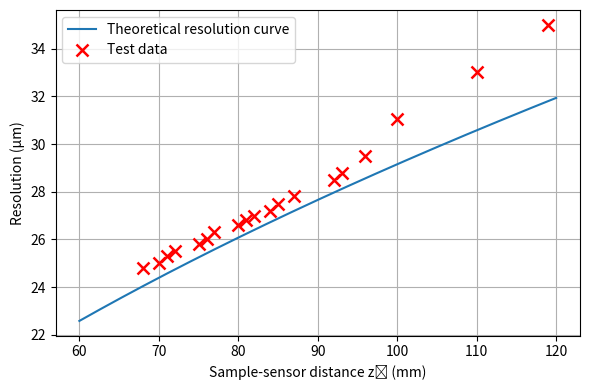

Write Python code to recreate this figure.
# -*- coding: utf-8 -*-
"""
分辨率 Δx 随样品-传感器距离 z2 的变化曲线
依据图中给出的判据与参数
"""

import numpy as np
import matplotlib.pyplot as plt

# ==== 可选：如果中文字体报错，取消下面两行注释并安装对应字体 ====
# plt.rcParams['font.sans-serif'] = ['SimHei']    # 或者 'Noto Sans CJK SC'
# plt.rcParams['axes.unicode_minus'] = False

# ----- 已知参数（单位见注释） -----
delta_pixel = 5.86       # 像元尺寸 Δ = 1 µm
w = 3516                # 传感器宽度 w = 240 µm
lam = 0.525              # 波长 λ = 0.532 µm (532 nm)
n = 1.0                  # 折射率 n = 1
delta_lambda = 0.03      # LED 带宽 Δλ = 0.03 µm (30 nm)
z1_mm = 220.0            # LED-样品距离 z1 = 20 cm = 200 mm
z1 = z1_mm * 1000.0      # 转成 µm
D = 50.0                 # 有效光源尺寸 D = 50 µm
z2_mm = np.linspace(60.0, 120.0, 1200)
z2 = z2_mm * 1000.0  # µm
# ----- 派生量 -----
# Gaussian 光谱的纵向相干长度：Lc = (2 ln 2 / π) * λ^2 / Δλ
L_coh = (2 * np.log(2) / np.pi) * (lam**2 / delta_lambda)
         # 纵向相干长度 ≈ λ^2/Δλ (µm)
r_c = 0.5 * lam * (z1+z2) / D               # 空间相干半径 (µm)

# ----- 距离范围：z2 = 1 ~ 3 mm -----


# ----- 各限制角 -----
theta1 = np.arccos(z2 / (z2 + L_coh))       # 时间相干限制
theta2 = np.arctan(r_c / z2)                # 空间相干/相干半径限制
theta_geo = np.arctan((w/2.0) / z2)         # 传感器几何视场限制

theta_max = np.minimum.reduce([theta1, theta2, theta_geo])

# ----- 分辨率 -----
delta_x = lam / (2.0 * n * np.sin(theta_max))          # 衍射/相干限制的分辨率 (µm)
final_resolution = np.maximum(delta_x, delta_pixel)    # 考虑像元尺寸

# ====== 你的测量数据（红色叉叉） ======
data_d_mm = np.array([
    68, 70, 71, 72, 75, 76, 77, 80, 81, 82, 84, 85, 87, 92, 93, 96, 100,110, 119
])
data_res_um = np.array([
    24.8, 25, 25.3, 25.5, 25.8, 26, 26.3, 26.6, 26.8, 27, 27.2, 27.5,27.8, 28.5, 28.8, 29.5, 31.05, 33,35
])

# ----- 绘图 -----
plt.figure(figsize=(6, 4))
plt.plot(z2_mm, final_resolution, label='Theoretical resolution curve')
# 加入红色叉叉的数据点
plt.plot(
    data_d_mm, data_res_um,
    linestyle='None', marker='x', markersize=8, markeredgewidth=1.8,
    color='red', label='Test data'
)

plt.xlabel('Sample-sensor distance z₂ (mm)')
plt.ylabel('Resolution (µm)')
# plt.title('2µm')
plt.legend()
plt.grid(True)
plt.tight_layout()
plt.show()

# ----- 可选：打印几个代表值 -----
for mm in [1, 2, 3]:
    i = np.argmin(np.abs(z2_mm - mm))
    print(f"z2 = {mm:.0f} mm -> Δx(最终) ≈ {final_resolution[i]:.2f} µm")
